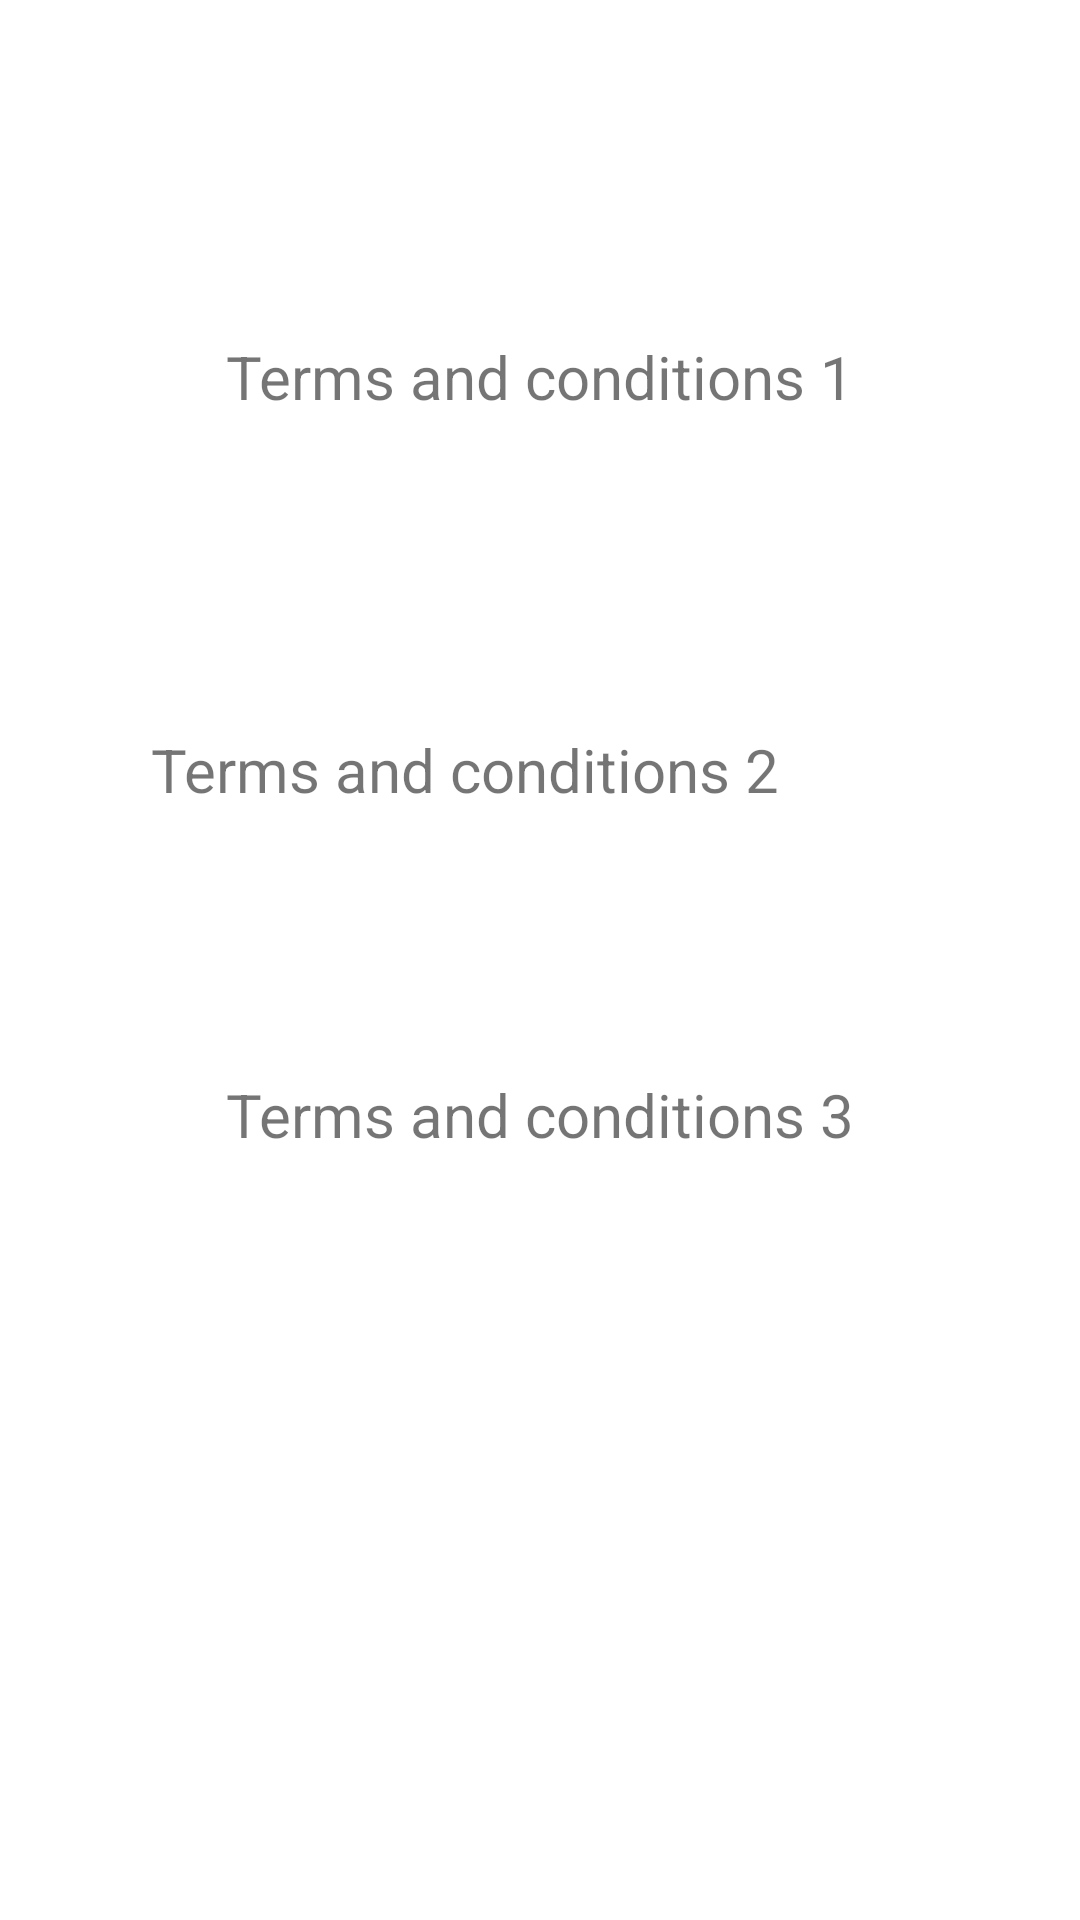

This screen was rendered from an Android layout file. Write that file and the resources it references.
<!-- AndroidManifest.xml: application theme Theme.Challange1A_N_C -->
<!-- res/layout/fragment_terms.xml -->
<?xml version="1.0" encoding="utf-8"?>
<layout xmlns:android="http://schemas.android.com/apk/res/android"
    xmlns:app="http://schemas.android.com/apk/res-auto"
    xmlns:tools="http://schemas.android.com/tools">


    <androidx.constraintlayout.widget.ConstraintLayout
        android:layout_width="match_parent"
        android:layout_height="match_parent">


        <TextView
            android:id="@+id/tv1"
            android:layout_width="wrap_content"
            android:layout_height="wrap_content"
            android:layout_marginTop="112dp"
            android:text="Terms and conditions 1"
            android:textSize="20sp"
            app:layout_constraintEnd_toEndOf="parent"
            app:layout_constraintStart_toStartOf="parent"
            app:layout_constraintTop_toTopOf="parent" />

        <TextView
            android:id="@+id/tv2"
            android:layout_width="wrap_content"
            android:layout_height="wrap_content"
            android:layout_marginTop="104dp"
            android:layout_marginEnd="100dp"
            android:text="Terms and conditions 2"
            android:textSize="20sp"
            app:layout_constraintEnd_toEndOf="parent"
            app:layout_constraintTop_toBottomOf="@+id/tv1" />

        <TextView
            android:id="@+id/tv3"
            android:layout_width="wrap_content"
            android:layout_height="wrap_content"
            android:layout_marginTop="88dp"
            android:text="Terms and conditions 3"
            android:textSize="20sp"
            app:layout_constraintEnd_toEndOf="parent"
            app:layout_constraintStart_toStartOf="parent"
            app:layout_constraintTop_toBottomOf="@+id/tv2" />
    </androidx.constraintlayout.widget.ConstraintLayout>
</layout>
<!-- resources referenced by this layout -->
<resources>
  <style name="Theme.Challange1A_N_C" parent="Theme.MaterialComponents.DayNight.DarkActionBar">
          
          <item name="colorPrimary">@color/purple_500</item>
          <item name="colorPrimaryVariant">@color/purple_700</item>
          <item name="colorOnPrimary">@color/white</item>
          
          <item name="colorSecondary">@color/teal_200</item>
          <item name="colorSecondaryVariant">@color/teal_700</item>
          <item name="colorOnSecondary">@color/black</item>
          
          <item name="android:statusBarColor">?attr/colorPrimaryVariant</item>
          
      </style>
  <!-- not gathered from this repository: default colours our renderer supplied (Android Studio template values) -->
  <color name="purple_500">#FF6200EE</color>
  <color name="purple_700">#FF3700B3</color>
  <color name="teal_200">#FF03DAC5</color>
  <color name="teal_700">#FF018786</color>
  <color name="black">#FF000000</color>
  <color name="white">#FFFFFFFF</color>
</resources>
